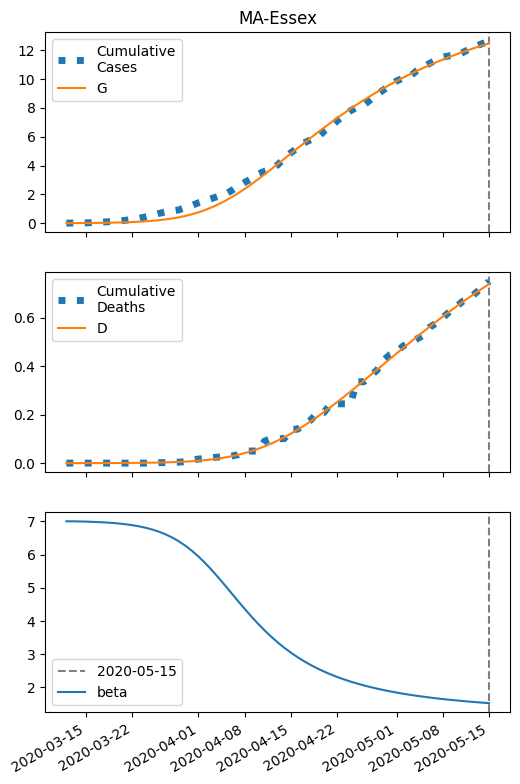

Source data for this figure (header and first rows):
series, 2020-03-12, 2020-03-13, 2020-03-14, 2020-03-15, 2020-03-16, 2020-03-17, 2020-03-18, 2020-03-19, 2020-03-20, 2020-03-21, 2020-03-22, 2020-03-23, 2020-03-24, 2020-03-25, 2020-03-26, 2020-03-27, 2020-03-28, 2020-03-29, 2020-03-30, 2020-03-31, 2020-04-01, 2020-04-02, 2020-04-03
S, 39452, 39450, 39447, 39444, 39439, 39434, 39427, 39418, 39407, 39393, 39376, 39354, 39326, 39292, 39249, 39196, 39130, 39051, 38955, 38839, 38703, 38544, 38360
I, 6.0, 7.621, 9.678, 12.29, 15.6, 19.79, 25.1, 31.81, 40.29, 50.98, 64.43, 81.3, 102.4, 128.7, 161.3, 201.4, 250.5, 310.1, 381.5, 466.2, 565.3, 679.5, 808.9
IH, 0.24, 0.363, 0.4909, 0.6387, 0.8189, 1.044, 1.326, 1.684, 2.135, 2.706, 3.426, 4.333, 5.473, 6.901, 8.685, 10.9, 13.65, 17.02, 21.12, 26.09, 32.02, 39.02, 47.18
IN, 0.24, 0.4547, 0.7115, 1.024, 1.407, 1.882, 2.475, 3.218, 4.151, 5.324, 6.801, 8.66, 11, 13.93, 17.61, 22.2, 27.92, 34.99, 43.7, 54.35, 67.26, 82.77, 101.2
D, 0.01, 0.02841, 0.05625, 0.09391, 0.1429, 0.2057, 0.2858, 0.3875, 0.5167, 0.6805, 0.888, 1.151, 1.483, 1.903, 2.432, 3.099, 3.935, 4.982, 6.287, 7.907, 9.908, 12.36, 15.36
R, 0.0, 0.1239, 0.3211, 0.5978, 0.9683, 1.453, 2.081, 2.887, 3.918, 5.234, 6.907, 9.033, 11.73, 15.14, 19.44, 24.87, 31.69, 40.24, 50.93, 64.22, 80.67, 100.9, 125.7
G, 6.0, 8.101, 10.77, 14.15, 18.44, 23.89, 30.78, 39.5, 50.52, 64.43, 81.96, 104, 131.6, 166.1, 209, 262, 327.2, 406.8, 503.1, 618.3, 754.7, 914.1, 1098
H, 19762, 19762, 19762, 19762, 19762, 19762, 19762, 19762, 19762, 19762, 19762, 19762, 19762, 19762, 19762, 19762, 19762, 19762, 19762, 19762, 19762, 19762, 19762
beta, 7.004, 7.004, 6.999, 6.994, 6.987, 6.978, 6.967, 6.954, 6.936, 6.914, 6.886, 6.852, 6.809, 6.756, 6.691, 6.613, 6.517, 6.404, 6.271, 6.117, 5.943, 5.749, 5.538
